Run: headless pygame with SDL's dummy video driver; simulated clock (each Clock.tick advances the game by its frame time, no real sleeping); random seed 0; keys injected as events and as key.get_pressed() state; mouse plan: one left click at the window centre at the start of phase 2, then a move to the lower-right quarter at the start of phase 3.
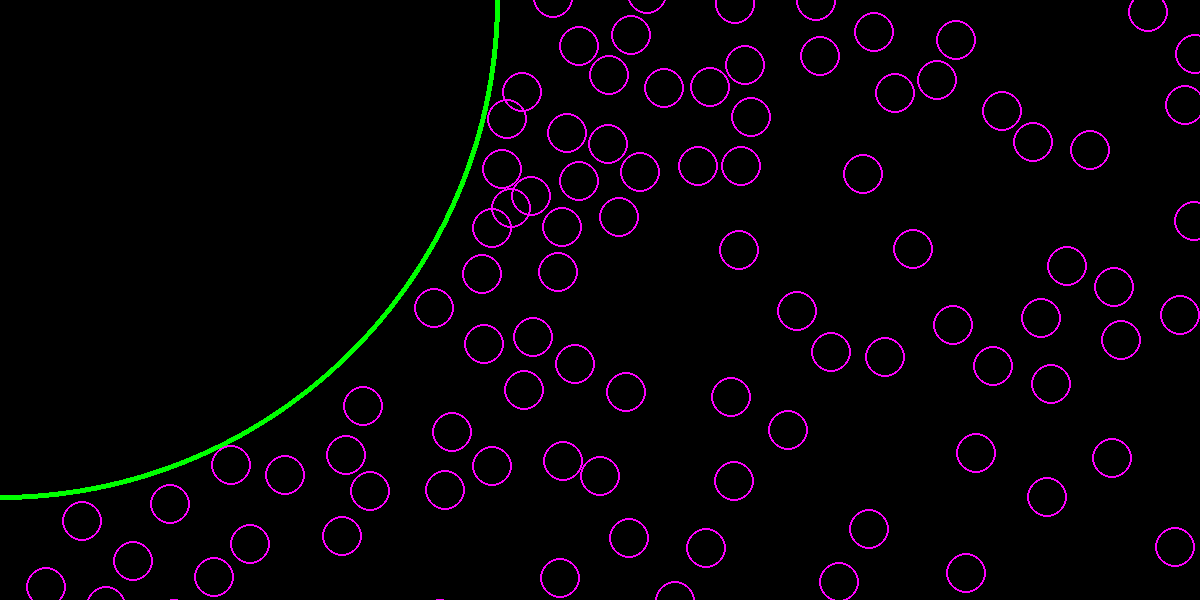
Frame 1 of 4 · flips 1–60 · no input
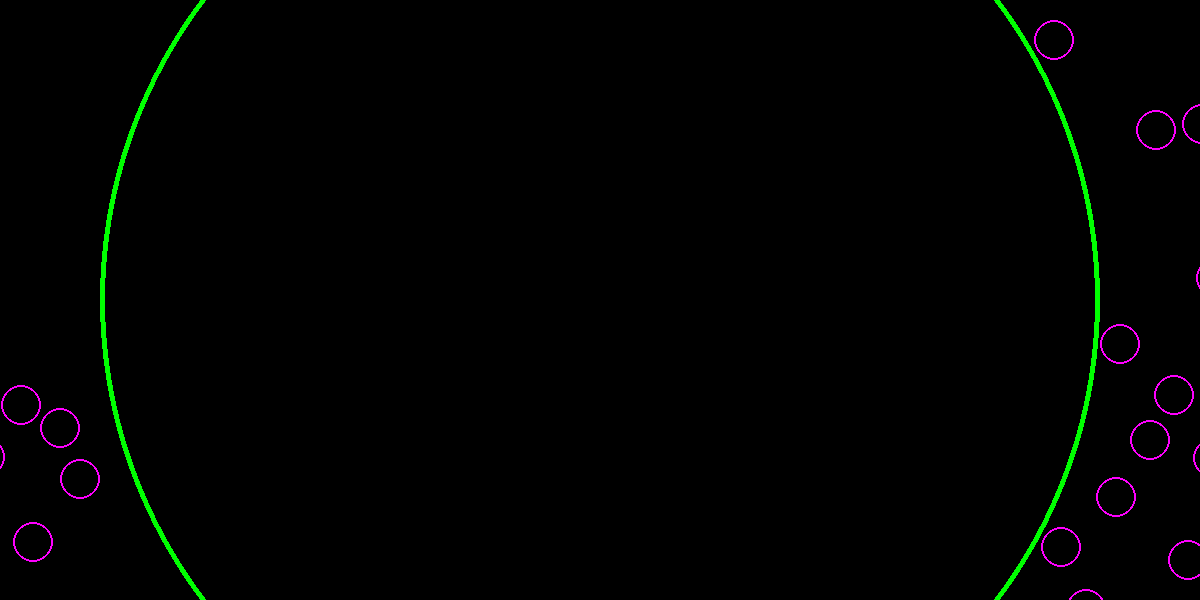
Frame 2 of 4 · flips 61–180 · clicked the window centre · tapped SPACE, RETURN · held RIGHT (→), D
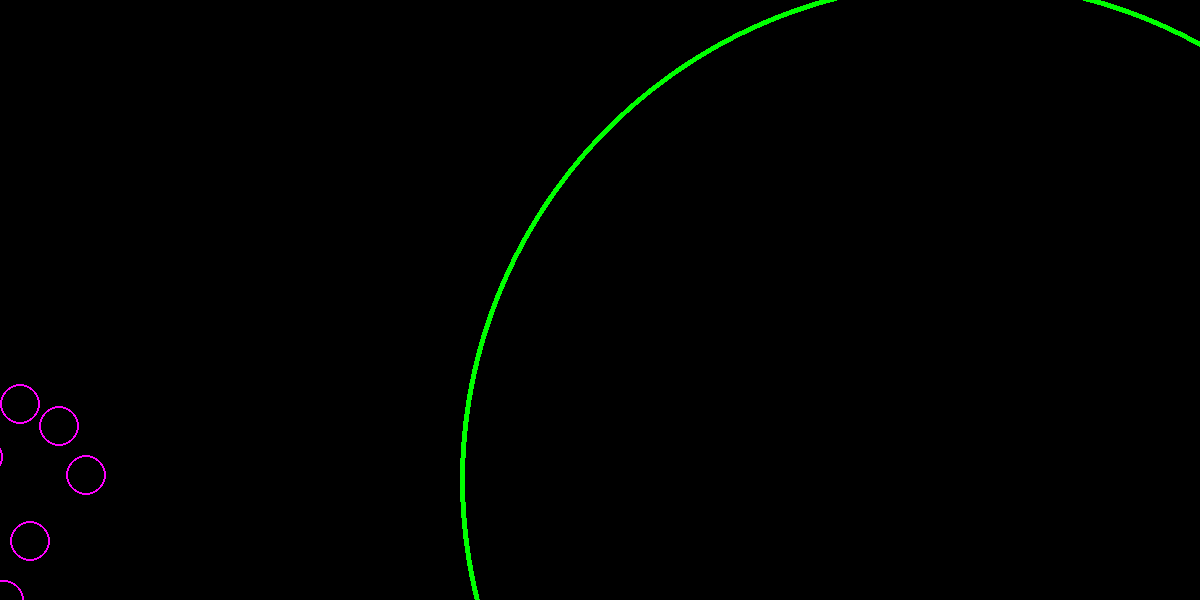
Frame 3 of 4 · flips 181–300 · moved the mouse to the lower-right quarter · held DOWN (↓), S
Frame 4 of 4 · flips 301–420 · held LEFT (←), A, UP (↑), W · screen unchanged from frame 3, image omitted

The pygame program that drew these frames:

import pygame as pg
from math import sqrt
from random import randint


height = 600
width = 1200
run = True
acc = 0.9
clk = pg.time.Clock()
number_of_circles = 100
dis = pg.display.set_mode((width, height))


class Circle:
    def __init__(self, center_cordinates, radius):
        self.x, self.y = center_cordinates
        self.radius = radius
        self.color = (255, 0, 255)
        self.lastUP = (0, 0)
        self.vx = 0
        self.vy = 0

    def update(self):


        self.y += self.vy
        self.x += self.vx
        self.vy -= self.vy * 0.05
        self.vx -= self.vx * 0.05
        '''print("new one",(self.x, self.y))
        print("old one",self.lastUP)
        print("####################################################",self.vy)'''
        #print(self.x, self.y)
        pg.draw.circle(dis, self.color, (self.x, self.y), self.radius, 2 )


    def color_c(self, col=(255, 255, 255)):
        self.color = col

    def check(self, main_list, pre_x, pre_y):

        for i in main_list:

            k = abs(sqrt((i.x - self.x) ** 2 + (i.y - self.y) ** 2))
            if i != self:

                if k < self.radius + i.radius:
                    try:
                        '''i.x+=(i.x-pre_x)*0.09
                        i.y+=(i.y-pre_y)*0.09
                        print((i.x-pre_x),(i.y-pre_y))
                        '''
                        self.vx = -(i.x - pre_x)*0.1
                        self.vy = -(i.y - pre_y)*0.1
                        print((i.x - i.lastUP[0]))
                    except:
                        print("error")


l = [Circle((randint(0,width),randint(0,height)), 20) for i in range( number_of_circles)]
mo = Circle((0, 0), 500)
mo.color_c((0, 255, 0))
l.append(mo)
while run:
    for eve in pg.event.get():
        if eve.type == pg.QUIT:
            run = False
    mo.x, mo.y = pg.mouse.get_pos()

    l2 = l.copy()
    l2.pop(l.index(mo))
    mo.update()
    '''mo.check(l, mo.lastUP[0], mo.lastUP[1])'''
    pg.draw.circle(dis, mo.color, (mo.x, mo.y), mo.radius, 5)
    mo.lastUP = (mo.x, mo.y)
    for i in l2:
        i.check(l, i.lastUP[0], i.lastUP[1])

        i.lastUP = (i.x, i.y)

        i.update()




    pg.display.flip()
    dis.fill((0, 0, 0))
    clk.tick(100)
pg.quit()
